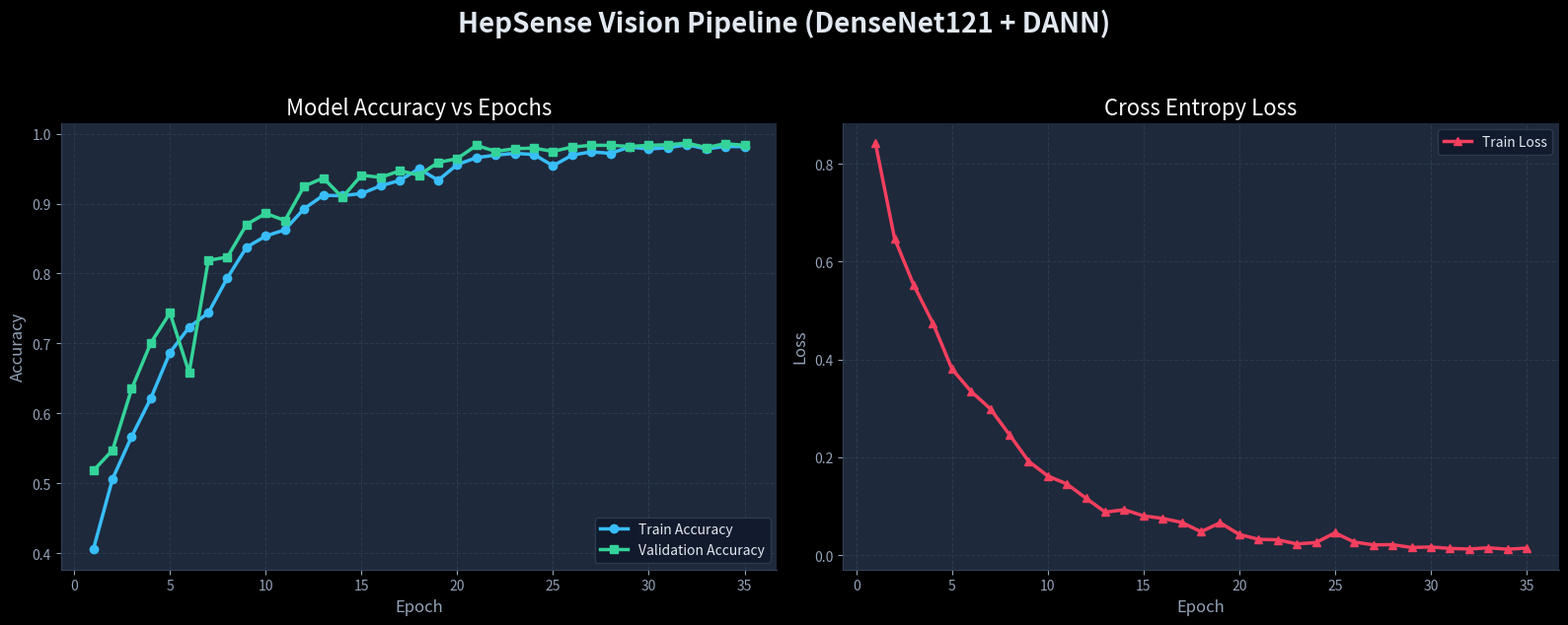

This chart was generated by the following Python code:
import matplotlib.pyplot as plt
import re

# Data extracted from logs
logs = """Epoch [01/35]  Train Loss: 0.8423  Train Acc: 0.4058  Val Acc: 0.5182  alpha(GRL): 0.000
Epoch [02/35]  Train Loss: 0.6474  Train Acc: 0.5064  Val Acc: 0.5475  alpha(GRL): 0.142
Epoch [03/35]  Train Loss: 0.5522  Train Acc: 0.5671  Val Acc: 0.6353  alpha(GRL): 0.278
Epoch [04/35]  Train Loss: 0.4744  Train Acc: 0.6217  Val Acc: 0.7009  alpha(GRL): 0.404
Epoch [05/35]  Train Loss: 0.3804  Train Acc: 0.6871  Val Acc: 0.7437  alpha(GRL): 0.516
Epoch [06/35]  Train Loss: 0.3346  Train Acc: 0.7233  Val Acc: 0.6582  alpha(GRL): 0.613
Epoch [07/35]  Train Loss: 0.2993  Train Acc: 0.7438  Val Acc: 0.8188  alpha(GRL): 0.695
Epoch [08/35]  Train Loss: 0.2463  Train Acc: 0.7940  Val Acc: 0.8236  alpha(GRL): 0.762
Epoch [09/35]  Train Loss: 0.1920  Train Acc: 0.8377  Val Acc: 0.8703  alpha(GRL): 0.815
Epoch [10/35]  Train Loss: 0.1619  Train Acc: 0.8537  Val Acc: 0.8861  alpha(GRL): 0.858
Epoch [11/35]  Train Loss: 0.1456  Train Acc: 0.8626  Val Acc: 0.8758  alpha(GRL): 0.891
Epoch [12/35]  Train Loss: 0.1164  Train Acc: 0.8927  Val Acc: 0.9248  alpha(GRL): 0.917
Epoch [13/35]  Train Loss: 0.0881  Train Acc: 0.9118  Val Acc: 0.9367  alpha(GRL): 0.937
Epoch [14/35]  Train Loss: 0.0930  Train Acc: 0.9114  Val Acc: 0.9090  alpha(GRL): 0.952
Epoch [15/35]  Train Loss: 0.0804  Train Acc: 0.9144  Val Acc: 0.9407  alpha(GRL): 0.964
Epoch [16/35]  Train Loss: 0.0753  Train Acc: 0.9255  Val Acc: 0.9375  alpha(GRL): 0.973
Epoch [17/35]  Train Loss: 0.0670  Train Acc: 0.9332  Val Acc: 0.9470  alpha(GRL): 0.980
Epoch [18/35]  Train Loss: 0.0480  Train Acc: 0.9500  Val Acc: 0.9407  alpha(GRL): 0.985
Epoch [19/35]  Train Loss: 0.0664  Train Acc: 0.9334  Val Acc: 0.9589  alpha(GRL): 0.988
Epoch [20/35]  Train Loss: 0.0425  Train Acc: 0.9559  Val Acc: 0.9644  alpha(GRL): 0.991
Epoch [21/35]  Train Loss: 0.0325  Train Acc: 0.9658  Val Acc: 0.9834  alpha(GRL): 0.993
Epoch [22/35]  Train Loss: 0.0315  Train Acc: 0.9694  Val Acc: 0.9747  alpha(GRL): 0.995
Epoch [23/35]  Train Loss: 0.0231  Train Acc: 0.9719  Val Acc: 0.9786  alpha(GRL): 0.996
Epoch [24/35]  Train Loss: 0.0258  Train Acc: 0.9703  Val Acc: 0.9794  alpha(GRL): 0.997
Epoch [25/35]  Train Loss: 0.0458  Train Acc: 0.9541  Val Acc: 0.9747  alpha(GRL): 0.998
Epoch [26/35]  Train Loss: 0.0269  Train Acc: 0.9694  Val Acc: 0.9810  alpha(GRL): 0.998
Epoch [27/35]  Train Loss: 0.0212  Train Acc: 0.9741  Val Acc: 0.9834  alpha(GRL): 0.999
Epoch [28/35]  Train Loss: 0.0216  Train Acc: 0.9719  Val Acc: 0.9834  alpha(GRL): 0.999
Epoch [29/35]  Train Loss: 0.0158  Train Acc: 0.9810  Val Acc: 0.9818  alpha(GRL): 0.999
Epoch [30/35]  Train Loss: 0.0168  Train Acc: 0.9781  Val Acc: 0.9834  alpha(GRL): 0.999
Epoch [31/35]  Train Loss: 0.0139  Train Acc: 0.9800  Val Acc: 0.9842  alpha(GRL): 1.000
Epoch [32/35]  Train Loss: 0.0127  Train Acc: 0.9842  Val Acc: 0.9866  alpha(GRL): 1.000
Epoch [33/35]  Train Loss: 0.0152  Train Acc: 0.9783  Val Acc: 0.9802  alpha(GRL): 1.000
Epoch [34/35]  Train Loss: 0.0123  Train Acc: 0.9818  Val Acc: 0.9858  alpha(GRL): 1.000
Epoch [35/35]  Train Loss: 0.0145  Train Acc: 0.9814  Val Acc: 0.9834  alpha(GRL): 1.000"""

epochs = []
train_loss = []
train_acc = []
val_acc = []

for line in logs.strip().split('\n'):
    m = re.search(r'Epoch \[(\d+)/35\]\s+Train Loss: ([\d.]+)\s+Train Acc: ([\d.]+)\s+Val Acc: ([\d.]+)', line)
    if m:
        epochs.append(int(m.group(1)))
        train_loss.append(float(m.group(2)))
        train_acc.append(float(m.group(3)))
        val_acc.append(float(m.group(4)))

# Set a dark theme for a premium clinical feel
plt.style.use('dark_background')
fig, (ax1, ax2) = plt.subplots(1, 2, figsize=(16, 6), facecolor='#0f172a')
fig.suptitle('HepSense Vision Pipeline (DenseNet121 + DANN)', fontsize=20, fontweight='bold', color='#e2e8f0', y=1.05)

# Plot 1: Accuracy
ax1.set_facecolor('#1e293b')
ax1.plot(epochs, train_acc, color='#38bdf8', linewidth=2.5, marker='o', label='Train Accuracy')
ax1.plot(epochs, val_acc, color='#34d399', linewidth=2.5, marker='s', label='Validation Accuracy')
ax1.set_title('Model Accuracy vs Epochs', color='#f8fafc', fontsize=16)
ax1.set_xlabel('Epoch', color='#94a3b8', fontsize=12)
ax1.set_ylabel('Accuracy', color='#94a3b8', fontsize=12)
ax1.grid(True, color='#334155', linestyle='--', alpha=0.7)
ax1.legend(loc='lower right', frameon=True, facecolor='#0f172a', edgecolor='#334155', labelcolor='#e2e8f0')
ax1.tick_params(colors='#94a3b8')
ax1.spines['top'].set_visible(False)
ax1.spines['right'].set_visible(False)
ax1.spines['bottom'].set_color('#334155')
ax1.spines['left'].set_color('#334155')

# Plot 2: Loss
ax2.set_facecolor('#1e293b')
ax2.plot(epochs, train_loss, color='#f43f5e', linewidth=2.5, marker='^', label='Train Loss')
ax2.set_title('Cross Entropy Loss', color='#f8fafc', fontsize=16)
ax2.set_xlabel('Epoch', color='#94a3b8', fontsize=12)
ax2.set_ylabel('Loss', color='#94a3b8', fontsize=12)
ax2.grid(True, color='#334155', linestyle='--', alpha=0.7)
ax2.legend(loc='upper right', frameon=True, facecolor='#0f172a', edgecolor='#334155', labelcolor='#e2e8f0')
ax2.tick_params(colors='#94a3b8')
ax2.spines['top'].set_visible(False)
ax2.spines['right'].set_visible(False)
ax2.spines['bottom'].set_color('#334155')
ax2.spines['left'].set_color('#334155')

plt.tight_layout()
plt.savefig('vision_training_curves.png', dpi=300, bbox_inches='tight', facecolor=fig.get_facecolor())
print("Saved vision_training_curves.png")
